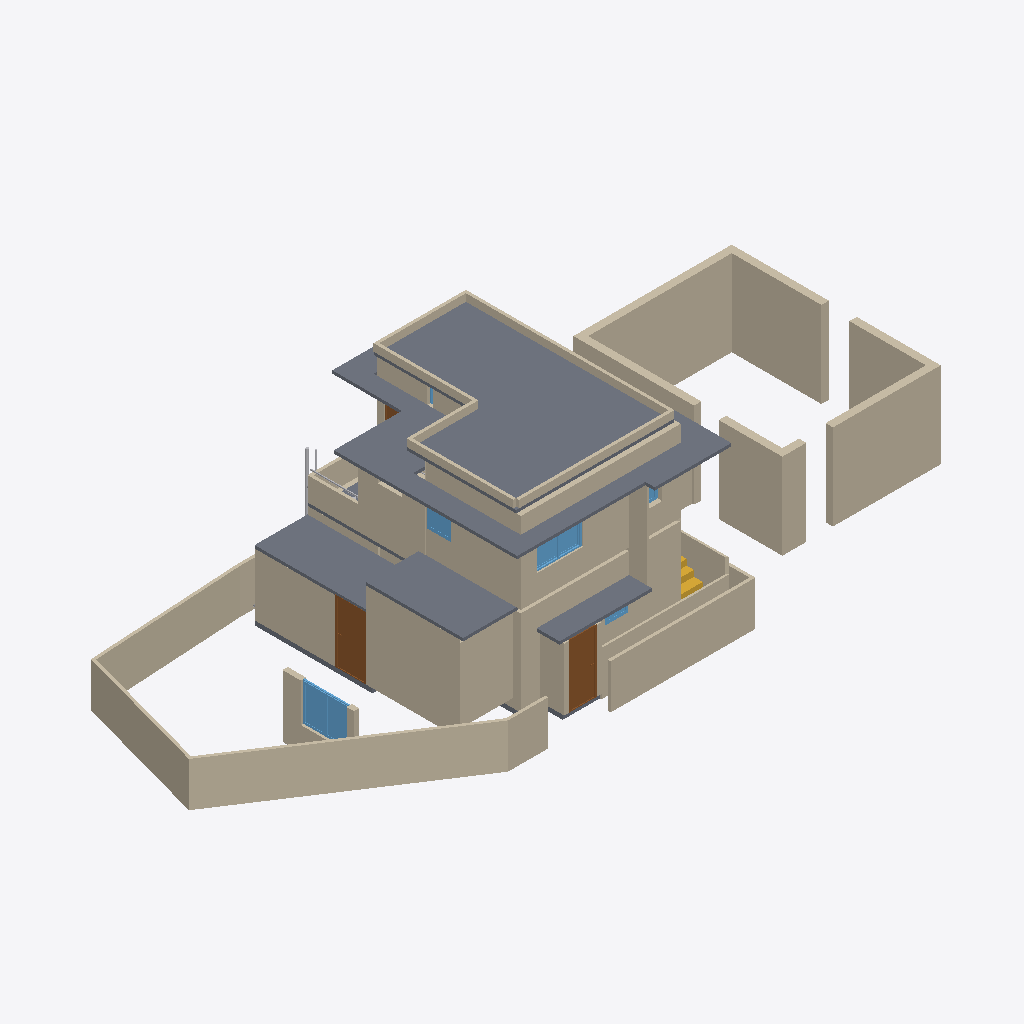
Isometric view of an IFC building model (IFC-SPF (STEP), schema IFC4X3, length unit metre), seen from the south-west, elements coloured by IFC class: 44 walls (beige), 10 slabs (grey), 6 windows (light blue), 3 doors (brown), 3 other elements (light grey), 1 stair (yellow).
Extent 22.7 m × 9.4 m × 6.8 m (x, y, z). Storeys (3): 00 at 0.00 m; GF at 0.15 m; FF at 3.45 m. Elements (144): 69 IfcWall, 15 IfcWindow, 14 IfcSlab, 13 IfcFurniture, 13 IfcPipeSegment, 9 IfcDoor, 4 IfcSanitaryTerminal, 3 IfcPipeFitting, 3 IfcStair, 1 IfcFlowInstrument.

HEADER;
FILE_DESCRIPTION(('ViewDefinition[DesignTransferView]'),'2;1');
FILE_NAME('Balan.ifc','2026-03-18T13:06:05+05:30',(''),(''),'IfcOpenShell 0.8.5-alpha260121','Bonsai 0.8.5-alpha260121-421d454','Nobody');
FILE_SCHEMA(('IFC4X3'));
ENDSEC;
DATA;
#1=IFCPROJECT('0fKeD_Ru58bOtK7U1uNlS3',$,'My Project',$,$,$,$,(#14,#26),#9);
#31=IFCSITE('01QslrvB9BRPsk6n6XR8aP',$,'My Site',$,$,#54,$,$,$,$,$,$,$,$);
#5966=IFCSITE('0qwiMYZ3f0vP4DqMJ3XU4j',$,'Plane',$,$,#5980,#5975,$,$,$,$,$,$,$);
#37=IFCBUILDING('1S6yHdu4b22vEqr_tDP6od',$,'My Building',$,$,#60,$,$,$,$,$,$);
#43=IFCBUILDINGSTOREY('046zvutq9CS8v$62$ctl50',$,'GF',$,$,#36154,$,$,$,$);
#4555=IFCBUILDINGSTOREY('3vMk7vERDCuQmsrnUb_7x1',$,'FF',$,$,#4576,$,$,$,$);
#5950=IFCBUILDINGSTOREY('0SAVTQ2zbEQvknbmS8cMhH',$,'00',$,$,#5965,$,$,$,$);
#34477=IFCSLAB('1LQ9kBJYT0cO3tU4$65NYb',$,'Slab',$,$,#37861,#34492,$,$);
#14527=IFCWALL('1nZmwhcBr4Tf1sS_4RvmGI',$,'Wall',$,$,#14748,#14533,$,$);
#42293=IFCWALL('36vSSKzy10B92cb1ji9OqH',$,'Wall',$,$,#46112,#42304,$,$);
#42341=IFCWALL('1dCjaydOb2YfWYUASL7pH$',$,'Wall',$,$,#46137,#42352,$,$);
#5871=IFCSLAB('1rgnUs3B10dg6Jwpu$0F$c',$,'Slab',$,$,#37826,#5887,$,$);
#42750=IFCWALL('3e_1qWjtrA4x_qc_ftR8r_',$,'Wall',$,$,#46127,#42761,$,$);
#4518=IFCWALL('3Kc$ov29nBtexQrqfxnvvH',$,'Wall',$,$,#45323,#4529,$,$);
#46260=IFCWALL('3CinFK5X1EMfDDC6THVFIz',$,'Wall',$,$,#48705,#46281,$,$);
#33314=IFCWALL('1aLuOjMLX2JQIQitayQ3oh',$,'Wall',$,$,#43550,#33345,$,$);
#16105=IFCWALL('2o$oxeLDj7qQ63bdcwjvwF',$,'Wall',$,$,#16166,#16116,$,$);
#14627=IFCWALL('0dVjNGKPfCOB3RRGtd8TK$',$,'Wall',$,$,#14871,#14633,$,$);
#42232=IFCWALL('2$aRiD06105R2LIl_Wf1RP',$,'Wall',$,$,#46122,#42244,$,$);
#46452=IFCSLAB('1mk7E9NuzFZf0GR14w3xW6',$,'Slab',$,$,#46812,#46469,$,$);
#5408=IFCWALL('0eT78AP0PDcA89lMGqApKk',$,'Wall',$,$,#45305,#5419,$,$);
#32614=IFCWALL('2icSm3h_TCmBIX_x$UVI7H',$,'Wall',$,$,#48473,#32625,$,$);
#14501=IFCWALL('0mh4TyGqX8DB_vbBnCMhVz',$,'Wall',$,$,#14903,#14508,$,$);
#34433=IFCSLAB('0NQ0qcsSX2hw5TeLtEd7iY',$,'Slab',$,$,#37856,#34444,$,$);
#46519=IFCWALL('1jKyaR$7TDBBFdHD$7guJ5',$,'Wall',$,$,#48617,#46541,$,$);
#42263=IFCWALL('27GJVjac17gwN51FCTfKwk',$,'Wall',$,$,#46132,#42274,$,$);
#4973=IFCWALL('2yk2Uj6vD6agwiJH5zQ5vn',$,'Wall',$,$,#44161,#4984,$,$);
#11031=IFCSLAB('2pWM7wRHr4pgwiEH9VK23v',$,'Slab',$,$,#37831,#11042,$,$);
#42687=IFCWALL('2RC1YTn3947hg4o4LucNj7',$,'Wall',$,$,#46117,#42698,$,$);
#33745=IFCSLAB('3xgDk9LzH8Bxlv9ntsgHab',$,'Slab',$,$,#37851,#33760,$,$);
#42499=IFCWALL('13P0PBiHz3qB8qjqJFNQdo',$,'Wall',$,$,#46107,#42510,$,$);
#18561=IFCWALL('1PlJ4_Xwr88vvzYKoGnKw7',$,'Wall',$,$,#48813,#18572,$,$);
#24908=IFCWALL('24MjNTV0H6J9F9hkFOXqWn',$,'Wall',$,$,#38111,#24919,$,$);
#3548=IFCDOOR('045bj1UN99LfTdH6S2o9QK',$,'Door',$,$,#48573,#3557,$,2.09999990463257,1.0,$,$,$);
#14552=IFCWALL('3O_7A5CVf9OBV_rxyyaJ$A',$,'Wall',$,$,#14780,#14558,$,$);
#158=IFCWALL('1MP4p8sWfCVAGE573LRi7L',$,'Wall',$,$,#46817,#169,$,$);
#35754=IFCDOOR('3GU1_y8d5Ex8LR4Uchm9v_',$,'Door',$,$,#48860,#44036,$,2.09999990463257,1.0,$,$,$);
#7657=IFCWINDOW('3hJbBHg6z0ABeYiR0BgYiQ',$,'Window',$,$,#46832,#38509,$,$,$,$,$,$);
#24938=IFCWALL('00Nrmss0n4DABX1CjebWqV',$,'Wall',$,$,#38116,#24949,$,$);
#19958=IFCWALL('0eI6rUCYH4_wXGVWA_13v5',$,'Wall',$,$,#38036,#19969,$,$);
#33668=IFCWALL('3cigGCOrXD1ucvLKH93ApC',$,'Wall',$,$,#48842,#33680,$,$);
#33861=IFCWALL('0WJzI9nwnDWvlJBHTpGAX3',$,'Wall',$,$,#38071,#33872,$,$);
#18679=IFCWALL('2m$OehewnEmQyyHd7qawZv',$,'Wall',$,$,#45915,#18690,$,$);
#24878=IFCWALL('21wARJFL5CUwphFYQtWTOt',$,'Wall',$,$,#38131,#24889,$,$);
#44369=IFCWALL('327G7jGsjCbvqv$Cfx8qXz',$,'Wall',$,$,#44846,#44391,$,$);
#34088=IFCWALL('3T8yEZspv5UQF7OICzTwwh',$,'Wall',$,$,#38126,#34099,$,$);
#16232=IFCWINDOW('2VkCdZWaLFKv3cwo8bjMYN',$,'Window',$,$,#45773,#38479,$,$,$,$,$,$);
#33284=IFCSLAB('1Wfk3dq3512v_MK7DKzWYc',$,'Slab',$,$,#37846,#33295,$,$);
#24986=IFCWALL('315WwhOIL0OAhIduoTelcq',$,'Wall',$,$,#38121,#24997,$,$);
#2513=IFCSLAB('3jLJIMt6vBfQ5fDJqUQ_KC',$,'Slab',$,$,#37811,#2528,$,$);
#14602=IFCWALL('2dNNoHpz58_vXC9nOUrGOl',$,'Wall',$,$,#14839,#14608,$,$);
#33781=IFCWALL('1SaIqyOWH21QlgtefkKgsb',$,'Wall',$,$,#38076,#33793,$,$);
#34145=IFCWALL('3qkhGBhTP1hOAovlKXpp4Y',$,'Wall',$,$,#38146,#34156,$,$);
#35574=IFCWALL('3m$WK0pCD7xADJohWBttor',$,'Wall',$,$,#48818,#35586,$,$);
#3184=IFCWALL('3aRoNtP_r57AlqaTFNXEzi',$,'Wall',$,$,#48248,#3195,$,$);
#3932=IFCSTAIR('2fc_PSvD53WgEGyJAS2KSK',$,'Stair',$,$,#45793,#4043,$,$);
#45513=IFCWINDOW('2xxsBpdrz7ufRY0SdL2shk',$,'Window',$,$,#45580,#45526,$,$,$,$,$,$);
#4061=IFCSLAB('0nik$8UPf72gg7IKyT2O1Y',$,'Slab',$,$,#45017,#4072,$,$);
#44609=IFCWALL('2lczddR1P9JhP6_x60IxRZ',$,'Wall',$,$,#44782,#44631,$,$);
#45994=IFCWALL('3BsMk3b3nAghI8OlZHzXNy',$,'Wall',$,$,#46092,#46016,$,$);
#14577=IFCWALL('09J4fKC0n35RvRODIBhAkN',$,'Wall',$,$,#14588,#14583,$,$);
#28584=IFCPIPESEGMENT('33E8Iiqz59aBGGbnivjEr2',$,'PipeSegment',$,$,#37736,#28620,$,$);
#16316=IFCWINDOW('3vFlirvAfAbOtL3$jVnd1W',$,'Window',$,$,#43732,#16348,$,$,$,$,$,$);
#34697=IFCWALL('0gFdueR6D3WeShqLX3U9nd',$,'Wall',$,$,#38101,#34709,$,$);
#15979=IFCDOOR('2fsiIZyZLBtRyMcX61apDF',$,'Door',$,$,#45027,#33064,$,2.09999990463257,0.899999976158142,$,$,$);
#28191=IFCPIPESEGMENT('3AeHlFwDz1eObGxLODQdFd',$,'PipeSegment',$,$,#37751,#28227,$,$);
#16274=IFCWINDOW('389cIDi$b47OaZyIgNahBy',$,'Window',$,$,#45286,#31922,$,$,$,$,$,$);
#808=IFCWALL('2oXf9VP2DAAhf7bVJiolfb',$,'Wall',$,$,#38151,#819,$,$);
#5547=IFCWALL('0$OUDePb9DUf5GMxal8iQo',$,'Wall',$,$,#44723,#5558,$,$);
#35283=IFCWINDOW('3OXKtiDYLADBB6XIWseN$I',$,'Window',$,$,#45778,#38569,$,$,$,$,$,$);
#3242=IFCWALL('2cLVu5jUDCxwluuK8uq7jq',$,'Wall',$,$,#43511,#3253,$,$);
#28667=IFCPIPESEGMENT('1TeLXVRan9If6SWwbli2NE',$,'PipeSegment',$,$,#37746,#28703,$,$);
#4092=IFCSLAB('2fFiN3tAjCBf1D4XaowWv2',$,'Slab',$,$,#45012,#4103,$,$);
#34776=IFCWALL('0oWtKhRKfEmgxQFjv5$TTZ',$,'Wall',$,$,#38106,#34788,$,$);
ENDSEC;
